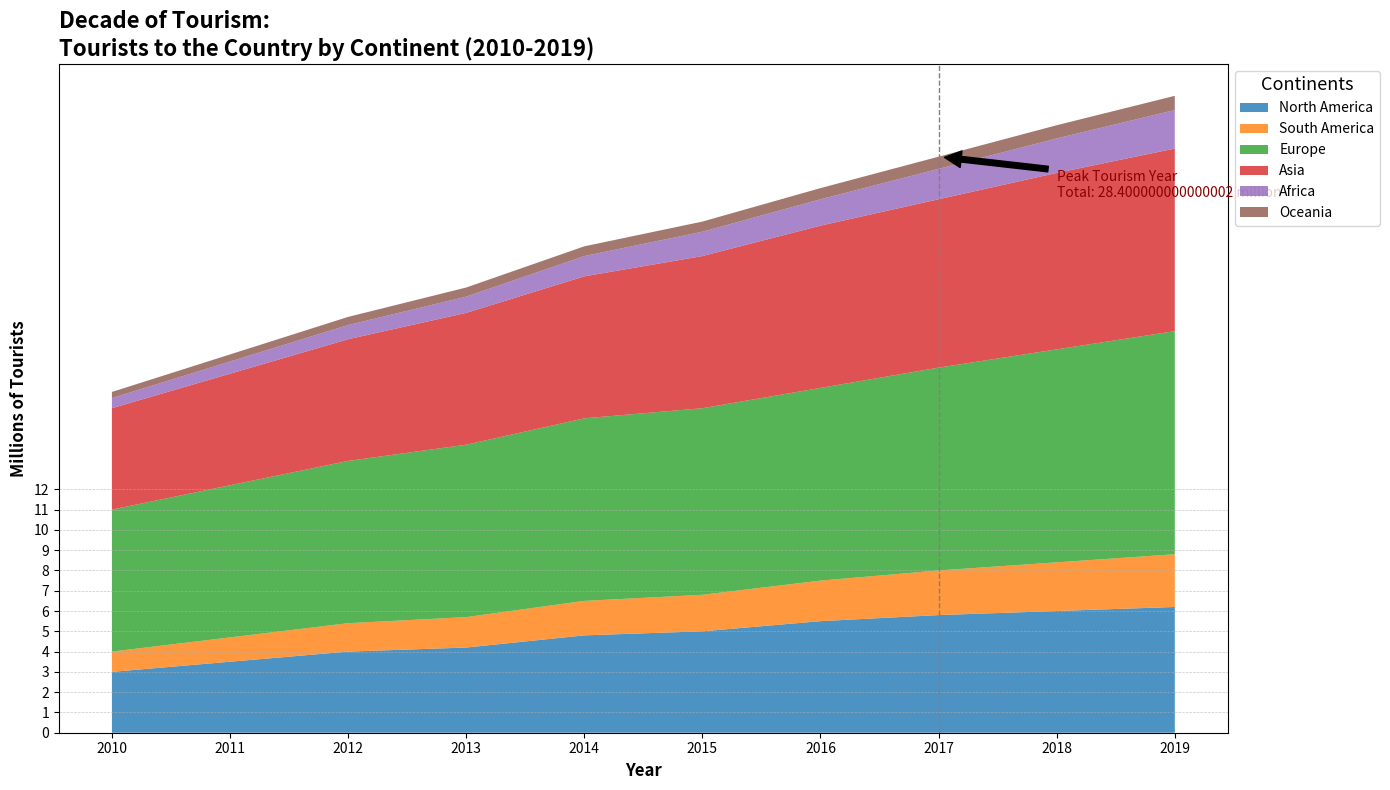

Recreate this plot in Python.
import matplotlib.pyplot as plt
import numpy as np

# Define a backstory:
# The chart is about the annual travel statistics from different continents, showcasing the total number of tourists to a country over a decade.
# This would help us understand the trends in global tourism from various regions over time.

# Define years
years = np.arange(2010, 2020)

# Mock data representing tourists from different continents (in millions)
north_america = np.array([3, 3.5, 4, 4.2, 4.8, 5, 5.5, 5.8, 6, 6.2])
south_america = np.array([1, 1.2, 1.4, 1.5, 1.7, 1.8, 2, 2.2, 2.4, 2.6])
europe = np.array([7, 7.5, 8, 8.5, 9, 9.2, 9.5, 10, 10.5, 11])
asia = np.array([5, 5.5, 6, 6.5, 7, 7.5, 8, 8.3, 8.7, 9])
africa = np.array([0.5, 0.6, 0.7, 0.8, 1, 1.2, 1.3, 1.5, 1.7, 1.9])
oceania = np.array([0.3, 0.35, 0.4, 0.45, 0.48, 0.5, 0.55, 0.6, 0.65, 0.7])

# Combine data for area plot
tourism_data = np.vstack([north_america, south_america, europe, asia, africa, oceania])

# Plot the stacked area chart
fig, ax = plt.subplots(figsize=(14, 8))

# Colors for each continent
colors = ['#1f77b4', '#ff7f0e', '#2ca02c', '#d62728', '#9467bd', '#8c564b']

# Generate the stacked area plot
ax.stackplot(years, tourism_data, labels=['North America', 'South America', 'Europe', 'Asia', 'Africa', 'Oceania'], colors=colors, alpha=0.8)

# Add chart details
ax.set_title("Decade of Tourism: \nTourists to the Country by Continent (2010-2019)", fontsize=16, fontweight='bold', loc='left')
ax.set_xlabel('Year', fontsize=12, weight='bold')
ax.set_ylabel('Millions of Tourists', fontsize=12, weight='bold')
ax.legend(loc='upper left', title='Continents', fontsize=10, bbox_to_anchor=(1, 1), title_fontsize='13')

# Customize x and y ticks
ax.set_xticks(years)
ax.set_yticks(np.arange(0, 13, 1))
ax.yaxis.grid(True, linestyle='--', linewidth=0.5, alpha=0.7)

# Highlight significant year for a peak in tourism
peak_year = 2017
peak_value = np.sum(tourism_data[:, years == peak_year])
ax.axvline(x=peak_year, color='grey', linestyle='--', lw=1)
ax.annotate(f'Peak Tourism Year\nTotal: {peak_value} million', xy=(peak_year, peak_value), xytext=(peak_year+1, peak_value-2), 
            arrowprops=dict(facecolor='black', shrink=0.05), fontsize=10, color='darkred')

# Automatically adjust layout to prevent overlap
plt.tight_layout()

# Show the plot
plt.show()
